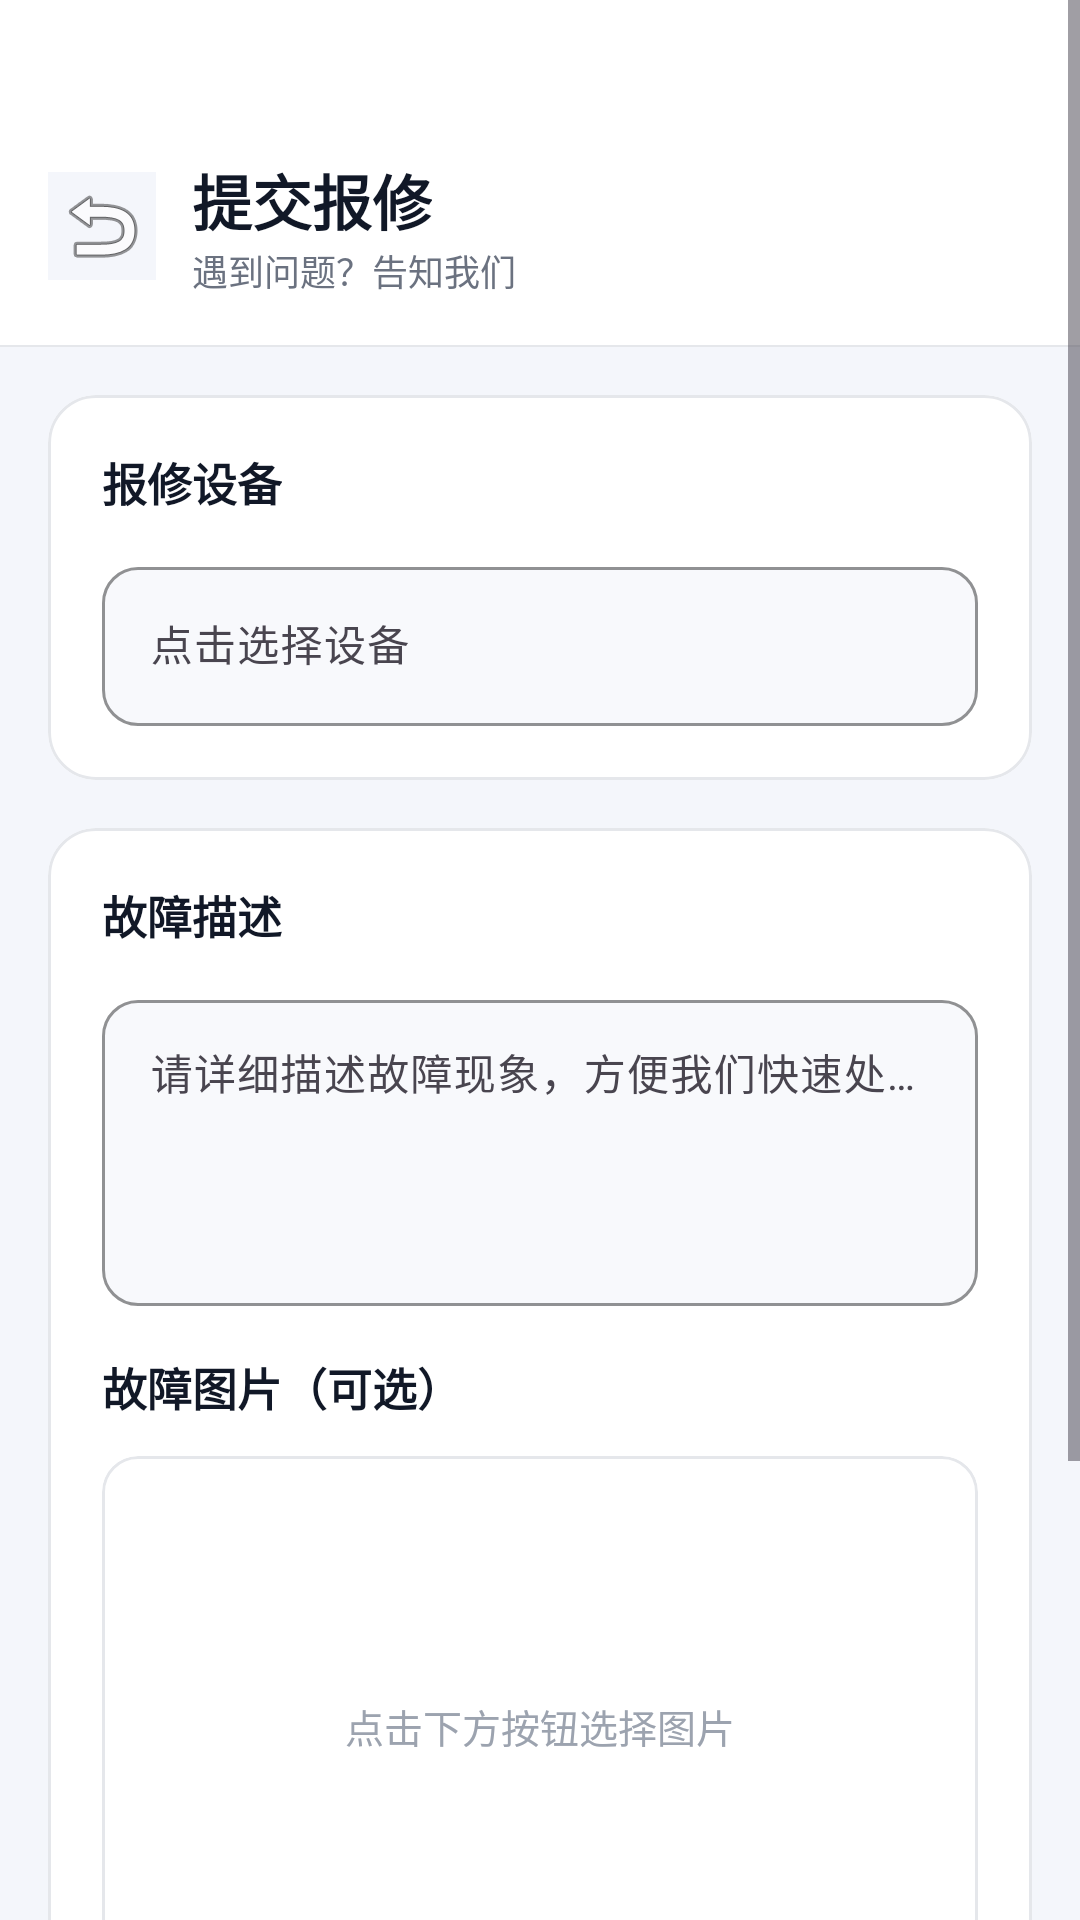

Write the Android layout XML for this screen, with the resource values it uses.
<!-- AndroidManifest.xml: application theme Theme.DeviceBookingApp -->
<!-- res/layout/activity_repair.xml -->
<?xml version="1.0" encoding="utf-8"?>
<ScrollView xmlns:android="http://schemas.android.com/apk/res/android"
    xmlns:app="http://schemas.android.com/apk/res-auto"
    android:layout_width="match_parent"
    android:layout_height="match_parent"
    android:background="@color/bg_page"
    android:fillViewport="true">

    <LinearLayout
        android:layout_width="match_parent"
        android:layout_height="wrap_content"
        android:orientation="vertical"
        android:paddingBottom="40dp">

        
        <LinearLayout android:layout_width="match_parent" android:layout_height="wrap_content"
            android:orientation="horizontal" android:background="@color/bg_card"
            android:paddingHorizontal="16dp" android:paddingTop="52dp" android:paddingBottom="16dp"
            android:gravity="center_vertical">
            <ImageButton android:id="@+id/btn_back" android:layout_width="36dp" android:layout_height="36dp"
                android:src="@android:drawable/ic_menu_revert" android:background="@color/bg_page"
                android:layout_marginEnd="12dp" android:contentDescription="返回"/>
            <LinearLayout android:layout_width="wrap_content" android:layout_height="wrap_content"
                android:orientation="vertical">
                <TextView android:layout_width="wrap_content" android:layout_height="wrap_content"
                    android:text="提交报修" android:textSize="20sp" android:textStyle="bold"
                    android:textColor="@color/text_primary"/>
                <TextView android:layout_width="wrap_content" android:layout_height="wrap_content"
                    android:text="遇到问题？告知我们" android:textSize="12sp"
                    android:textColor="@color/text_secondary"/>
            </LinearLayout>
        </LinearLayout>
        <View android:layout_width="match_parent" android:layout_height="0.5dp" android:background="@color/divider"/>

        
        <com.google.android.material.card.MaterialCardView
            android:layout_width="match_parent" android:layout_height="wrap_content"
            android:layout_margin="16dp" app:cardCornerRadius="16dp" app:cardElevation="0dp"
            app:strokeWidth="1dp" app:strokeColor="@color/divider" app:cardBackgroundColor="@color/bg_card">
            <LinearLayout android:layout_width="match_parent" android:layout_height="wrap_content"
                android:orientation="vertical" android:padding="18dp">
                <TextView android:layout_width="wrap_content" android:layout_height="wrap_content"
                    android:text="报修设备" android:textSize="15sp" android:textStyle="bold"
                    android:textColor="@color/text_primary" android:layout_marginBottom="12dp"/>
                <com.google.android.material.textfield.TextInputLayout
                    android:layout_width="match_parent" android:layout_height="wrap_content"
                    style="@style/AppTextInput">
                    <com.google.android.material.textfield.TextInputEditText
                        android:id="@+id/et_device_name_repair" android:layout_width="match_parent"
                        android:layout_height="wrap_content" android:hint="点击选择设备"
                        android:focusable="false" android:clickable="true" android:textSize="14sp"/>
                </com.google.android.material.textfield.TextInputLayout>
            </LinearLayout>
        </com.google.android.material.card.MaterialCardView>

        
        <com.google.android.material.card.MaterialCardView
            android:layout_width="match_parent" android:layout_height="wrap_content"
            android:layout_marginHorizontal="16dp" android:layout_marginBottom="12dp"
            app:cardCornerRadius="16dp" app:cardElevation="0dp"
            app:strokeWidth="1dp" app:strokeColor="@color/divider" app:cardBackgroundColor="@color/bg_card">
            <LinearLayout android:layout_width="match_parent" android:layout_height="wrap_content"
                android:orientation="vertical" android:padding="18dp">

                <TextView android:layout_width="wrap_content" android:layout_height="wrap_content"
                    android:text="故障描述" android:textSize="15sp" android:textStyle="bold"
                    android:textColor="@color/text_primary" android:layout_marginBottom="12dp"/>

                <com.google.android.material.textfield.TextInputLayout
                    android:layout_width="match_parent" android:layout_height="wrap_content"
                    android:layout_marginBottom="16dp" style="@style/AppTextInput">
                    <com.google.android.material.textfield.TextInputEditText
                        android:id="@+id/et_repair_desc" android:layout_width="match_parent"
                        android:layout_height="wrap_content"
                        android:hint="请详细描述故障现象，方便我们快速处理..."
                        android:inputType="textMultiLine" android:minLines="4"
                        android:gravity="top" android:textSize="14sp"/>
                </com.google.android.material.textfield.TextInputLayout>

                
                <TextView android:layout_width="wrap_content" android:layout_height="wrap_content"
                    android:text="故障图片（可选）" android:textSize="15sp" android:textStyle="bold"
                    android:textColor="@color/text_primary" android:layout_marginBottom="12dp"/>

                
                <com.google.android.material.card.MaterialCardView
                    android:layout_width="match_parent" android:layout_height="180dp"
                    app:cardCornerRadius="12dp" app:cardElevation="0dp"
                    app:strokeWidth="1dp" app:strokeColor="@color/divider"
                    android:layout_marginBottom="10dp"
                    android:id="@+id/cv_image_preview">
                    <ImageView
                        android:id="@+id/iv_image_preview"
                        android:layout_width="match_parent"
                        android:layout_height="match_parent"
                        android:scaleType="centerCrop"
                        android:background="@color/bg_input"
                        android:visibility="gone"/>
                    <TextView
                        android:id="@+id/tv_no_image"
                        android:layout_width="match_parent"
                        android:layout_height="match_parent"
                        android:text="点击下方按钮选择图片"
                        android:textSize="13sp"
                        android:textColor="@color/text_hint"
                        android:gravity="center"/>
                </com.google.android.material.card.MaterialCardView>

                <com.google.android.material.button.MaterialButton
                    android:id="@+id/btn_select_image"
                    android:layout_width="match_parent"
                    android:layout_height="wrap_content"
                    android:text="从相册选择图片"
                    android:textSize="14sp"
                    style="@style/AppButton.Outline"/>
            </LinearLayout>
        </com.google.android.material.card.MaterialCardView>

        <com.google.android.material.button.MaterialButton
            android:id="@+id/btn_submit_repair"
            android:layout_width="match_parent"
            android:layout_height="wrap_content"
            android:text="提交报修"
            android:textSize="16sp"
            android:textStyle="bold"
            android:layout_marginHorizontal="16dp"
            style="@style/AppButton.Primary"/>
    </LinearLayout>
</ScrollView>
<!-- resources referenced by this layout -->
<resources>
  <color name="bg_card">#FFFFFF</color>
  <color name="bg_input">#F8F9FC</color>
  <color name="bg_page">#F4F6FB</color>
  <color name="divider">#E5E7EB</color>
  <color name="text_hint">#9CA3AF</color>
  <color name="text_primary">#111827</color>
  <color name="text_secondary">#6B7280</color>
  <style name="AppButton.Outline" parent="Widget.Material3.Button.OutlinedButton">
          <item name="strokeColor">@color/brand_primary</item>
          <item name="android:textColor">@color/brand_primary</item>
          <item name="cornerRadius">12dp</item>
      </style>
  <style name="AppButton.Primary" parent="Widget.Material3.Button">
          <item name="backgroundTint">@color/brand_primary</item>
          <item name="android:textColor">@color/text_white</item>
          <item name="cornerRadius">12dp</item>
          <item name="android:textSize">16sp</item>
          <item name="android:letterSpacing">0.02</item>
  
      </style>
  <style name="AppTextInput" parent="Widget.Material3.TextInputLayout.OutlinedBox">
          <item name="boxCornerRadiusTopStart">12dp</item>
          <item name="boxCornerRadiusTopEnd">12dp</item>
          <item name="boxCornerRadiusBottomStart">12dp</item>
          <item name="boxCornerRadiusBottomEnd">12dp</item>
          <item name="boxStrokeColor">@color/brand_primary</item>
          <item name="hintTextColor">@color/text_secondary</item>
          <item name="boxBackgroundColor">@color/bg_input</item>
      </style>
  <style name="Theme.DeviceBookingApp" parent="Base.Theme.DeviceBookingApp" />
  <color name="brand_primary">#5B6CF6</color>
  <color name="text_white">#FFFFFF</color>
  <style name="Base.Theme.DeviceBookingApp" parent="Theme.Material3.Light.NoActionBar">
          <item name="colorPrimary">@color/brand_primary</item>
          <item name="colorPrimaryVariant">@color/brand_primary_dark</item>
          <item name="colorOnPrimary">@color/text_white</item>
          <item name="colorSecondary">@color/brand_secondary</item>
          <item name="colorSurface">@color/bg_card</item>
          <item name="android:colorBackground">@color/bg_page</item>
          <item name="android:windowBackground">@color/bg_page</item>
          <item name="android:statusBarColor">@color/bg_page</item>
          <item name="android:windowLightStatusBar">true</item>
      </style>
  <color name="brand_primary_dark">#4553E8</color>
  <color name="brand_secondary">#7C3AED</color>
</resources>
